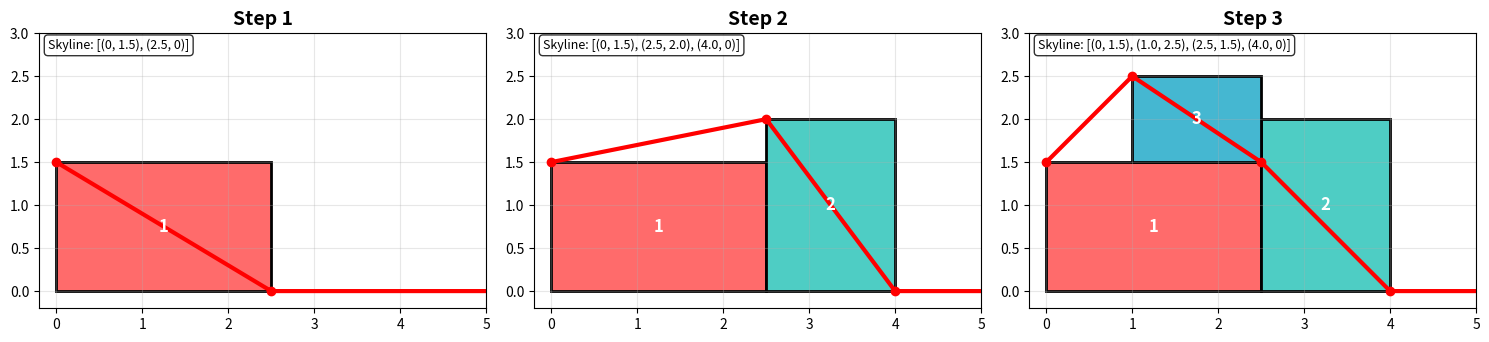

Source code (Python):
# =====================================================
# SKYLINE 2D PACKING ALGORITHM
# Step-by-Step Implementation
# =====================================================

# Import libraries for visualization
import matplotlib.pyplot as plt
import matplotlib.patches as patches


# =====================================================
# STEP 1: Basic Skyline Class 
# =====================================================


class Skyline:
    """
    Skyline data structure for 2D rectangle packing.
    
    The skyline tracks the upper boundary (horizon) of all placed rectangles.
    Think of it like a city skyline - we track the height at different X positions.
    
    """
    
    def __init__(self):
        """
        Initialize skyline with single point at origin.
        
        We start with one point (0,0) representing the bottom-left corner
        of our empty container. As rectangles are added, this list grows
        to track the changing skyline profile.
        """
        self.points = [(0, 0)]  # Start with origin point (x=0, y=0)
    
    def get_height_at(self, x):
        """
        Get the skyline height at any X position.
        
        This is the key query operation when we want to place a rectangle,
        we need to know how high the skyline is at that X position.
        The rectangle's bottom edge will touch the skyline.
        
        Args:
            x: X coordinate where we want to know the height
            
        Returns:
            Y coordinate (height) of skyline at position x
        """
        # Loop through consecutive pairs of skyline points
        for i in range(len(self.points) - 1):
            x1, y1 = self.points[i]      # Left point of current segment
            x2, y2 = self.points[i + 1]  # Right point of current segment
            
            # If x falls within this segment's X range
            if x1 <= x <= x2:
                # Return the higher of the two Y values
                # This ensures we don't place rectangles inside existing ones
                return max(y1, y2)
        
        # If x is outside all segments, height is 0 (ground level)
        return 0
    
    def add_rectangle(self, x, y, width, height):
        """
        Add a rectangle and update the skyline profile.
        
        This is the core operation that changes the skyline. When we place
        a rectangle, it creates a new step in the skyline profile.
        
        The algorithm:
        1. Remove any skyline points that fall inside the new rectangle
        2. Add two new points: left edge (goes up) and right edge (goes down)
        3. Sort all points to maintain left-to-right order
        
        Args:
            x, y: Bottom-left corner of the rectangle
            width, height: Dimensions of the rectangle
        """
        print("Adding rectangle: position=({0},{1}), size={2}x{3}".format(x, y, width, height))
        
        # Calculate the edges of the new rectangle
        left_x = x              # Left edge X coordinate
        right_x = x + width     # Right edge X coordinate  
        top_y = y + height      # Top edge Y coordinate (new skyline height)
        
        # STEP 1: Keep only skyline points that are outside the new rectangle
        # Points that fall within the rectangle's X range get "covered up"
        new_points = []
        for sx, sy in self.points:
            # Keep point if it's to the left OR to the right of the rectangle
            if sx < left_x or sx > right_x:
                new_points.append((sx, sy))
        
        # STEP 2: Add the new skyline segment created by this rectangle
        # The rectangle creates a flat-topped segment between left_x and right_x
        new_points.extend([
            (left_x, top_y),    # Left edge: skyline jumps UP to top of rectangle
            (right_x, y)        # Right edge: skyline drops DOWN to original level
        ])
        
        # STEP 3: Sort all points by X coordinate to maintain proper order
        # The skyline must always be ordered from left to right
        self.points = sorted(new_points)
        
        print("New skyline points: {0}".format(self.points))

# =====================================================
# VISUALIZATION FUNCTION
# =====================================================

def show_skyline_evolution():
    """
    Visualize how the skyline evolves step by step.
    
    Each panel shows both the rectangles and the resulting skyline.
    """
    
    # Create figure with 3 subplots side by side
    fig, axes = plt.subplots(1, 3, figsize=(15, 5))
    
    # Create a fresh skyline for the demonstration
    skyline = Skyline()
    
    # Define three rectangles
    # Format: (x, y, width, height)
    rectangles = [
        (0, 0, 2.5, 1.5),      # Rectangle 1: wide base rectangle
        (2.5, 0, 1.5, 2.0),    # Rectangle 2: tall rectangle to the right
        (1.0, 1.5, 1.5, 1.0)   # Rectangle 3: small rectangle on top of first one
    ]
    
    # Colors for visual distinction
    colors = ['#FF6B6B', '#4ECDC4', '#45B7D1']  # Red, Teal, Blue
    
    # Process each rectangle and create a visualization for each step
    for step, (x, y, w, h) in enumerate(rectangles):
        # Get the current subplot
        ax = axes[step]
        
        # Add this rectangle to our skyline
        skyline.add_rectangle(x, y, w, h)
        
        # Setup the plot area
        ax.set_xlim(-0.2, 5)     # X axis from -0.2 to 5
        ax.set_ylim(-0.2, 3)     # Y axis from -0.2 to 3
        ax.set_aspect('equal')    # Equal scaling on both axes
        ax.grid(True, alpha=0.3)  # Light grid for reference
        
        # Draw all rectangles
        for i, (rx, ry, rw, rh) in enumerate(rectangles[:step+1]):
            # Create rectangle patch for matplotlib
            rect = patches.Rectangle(
                (rx, ry),           # Bottom-left corner
                rw, rh,             # Width and height
                facecolor=colors[i], # Fill color
                edgecolor='black',   # Border color
                linewidth=2          # Border thickness
            )
            ax.add_patch(rect)  # Add rectangle to plot
            
            # Add number label in center of rectangle
            center_x = rx + rw/2
            center_y = ry + rh/2
            ax.text(center_x, center_y, str(i+1), 
                   ha='center', va='center',           # Center alignment
                   fontsize=12, fontweight='bold',     # Font styling
                   color='white')                      # White text for visibility
        
        # Draw the skyline as a redline
        # Build arrays of X and Y coordinates for the skyline line
        skyline_x = [0]  # Start from left edge
        skyline_y = [skyline.points[0][1]]  # Start height
        
        # Add all skyline points
        for sx, sy in skyline.points:
            skyline_x.append(sx)
            skyline_y.append(sy)
        
        # Extend line to right edge of plot
        skyline_x.append(5)
        skyline_y.append(skyline_y[-1])  # Same height as last point
        
        # Draw the skyline line
        ax.plot(skyline_x, skyline_y, 'r-',    # Red solid line
               linewidth=3)                    # Thick line for visibility
        
        # Mark each skyline point with a red dot
        for sx, sy in skyline.points:
            ax.plot(sx, sy, 'ro', markersize=6)  # Red circle marker
        
        # Add title
        ax.set_title("Step {0}".format(step+1), 
                    fontsize=14, fontweight='bold')
        
        # Show skyline point as text
        points_text = "Skyline: {0}".format(skyline.points)
        ax.text(0.02, 0.98, points_text,        # Position: top-left corner
               transform=ax.transAxes,           # Use axis coordinates (0-1 range)
               fontsize=9,                       # Small font
               bbox=dict(boxstyle='round',       # Rounded text box
                        facecolor='white',       # White background
                        alpha=0.8),              # Semi-transparent
               verticalalignment='top')          # Align to top
    
    # Adjust layout and show the plot
    plt.tight_layout()  # Optimize spacing between subplots
    plt.show()          # Display the visualization

# =====================================================
# DEMONSTRATION: TEST THE SKYLINE STEP BY STEP
# =====================================================

print("=" * 50)
print("SKYLINE ALGORITHM DEMONSTRATION")
print("=" * 50)

# Create a new skyline instance for testing
skyline = Skyline()
print("Step 0 - Initial skyline: {0}".format(skyline.points))
print("  (This represents an empty container)")

# Add first rectangle at bottom-left
print("\nStep 1 - Adding first rectangle...")
skyline.add_rectangle(0, 0, 2.5, 1.5)
print("  Skyline after first rectangle: {0}".format(skyline.points))
print("  Height at x=1.0: {0}".format(skyline.get_height_at(1.0)))

# Add second rectangle to the right
print("\nStep 2 - Adding second rectangle...")
skyline.add_rectangle(2.5, 0, 1.5, 2.0)
print("  Skyline after second rectangle: {0}".format(skyline.points))
print("  Height at x=3.0: {0}".format(skyline.get_height_at(3.0)))

# Add third rectangle on top of the first one
print("\nStep 3 - Adding third rectangle on top...")
skyline.add_rectangle(1.0, 1.5, 1.5, 1.0)
print("  Final skyline: {0}".format(skyline.points))
print("  Height at x=1.5: {0}".format(skyline.get_height_at(1.5)))

print("\n" + "=" * 50)
print("Now showing visual representation...")
print("=" * 50)

# Show the step-by-step visualization
show_skyline_evolution()
